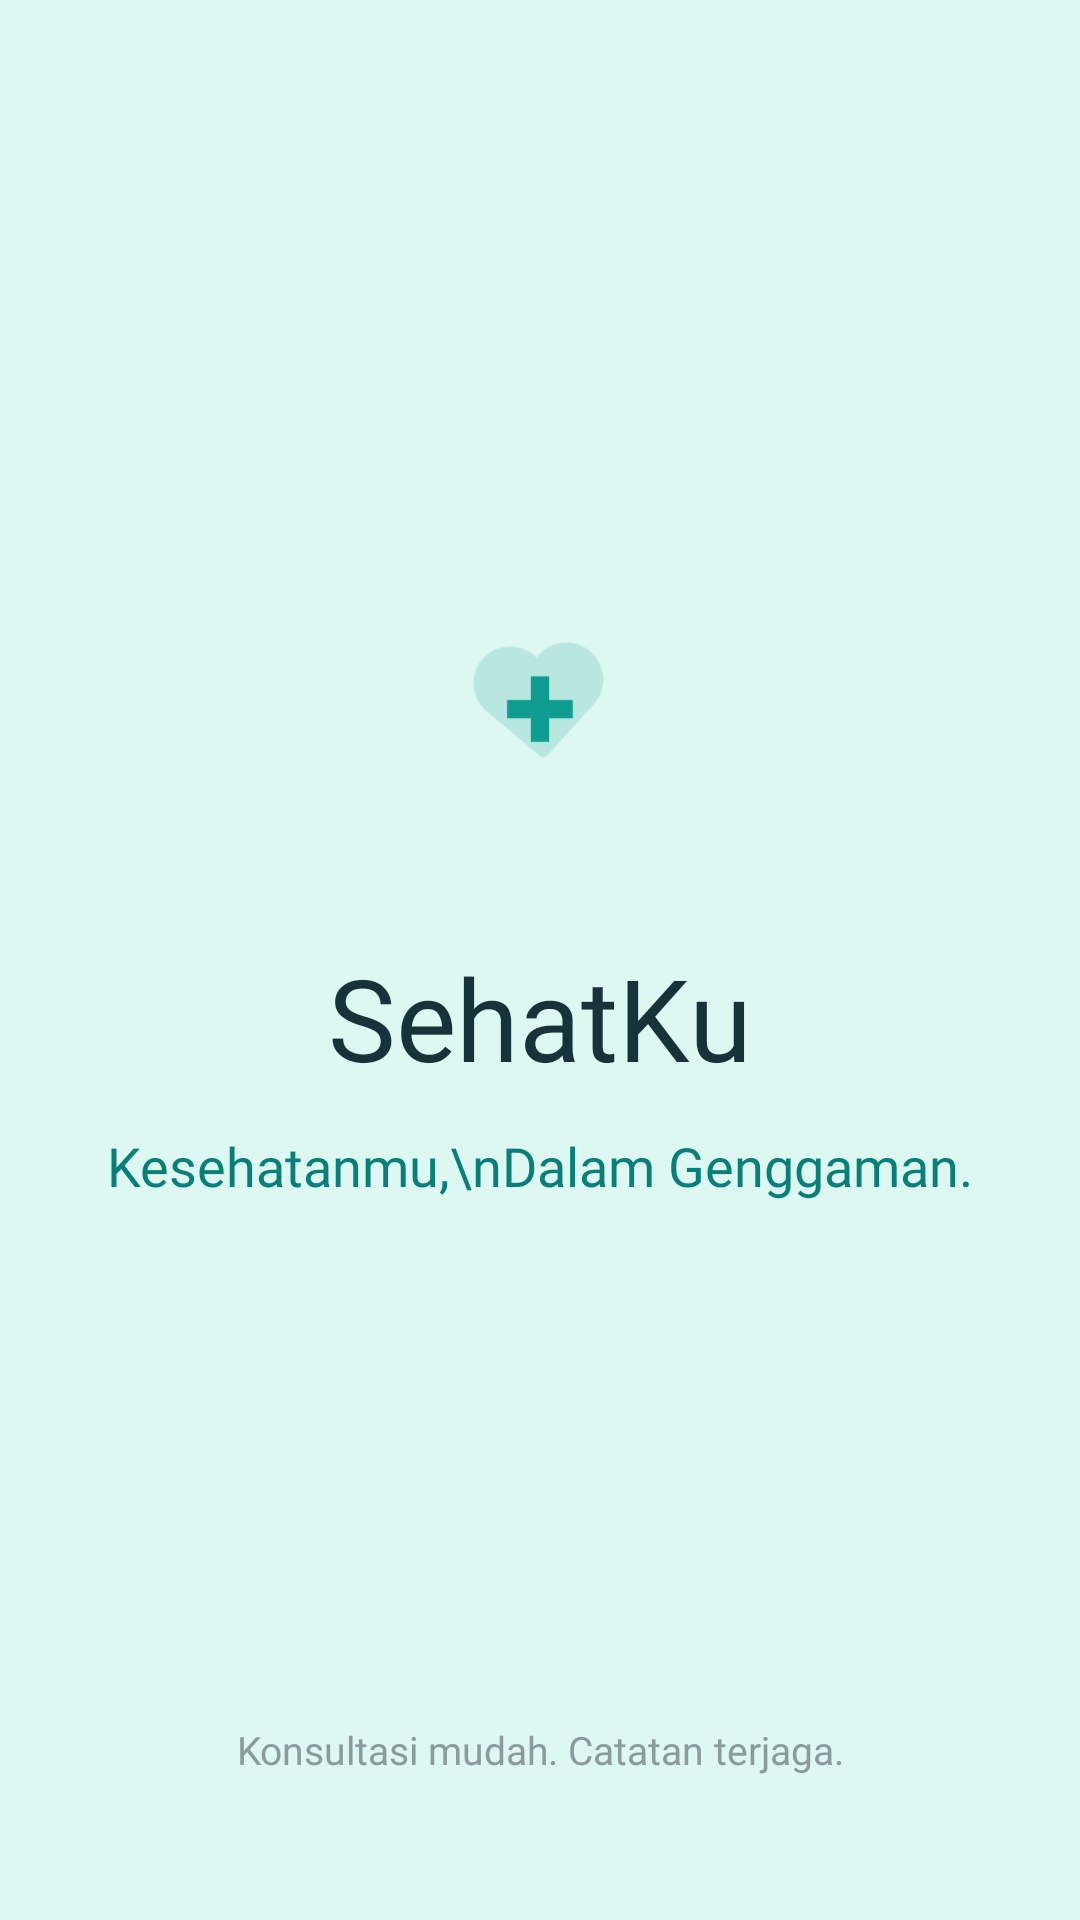

Produce the Android XML layout that renders to this screen, including the resource entries it uses.
<!-- AndroidManifest.xml: application theme Theme.Projek_Zhafran -->
<!-- res/layout/activity_splash_screen.xml -->
<?xml version="1.0" encoding="utf-8"?>
<androidx.constraintlayout.widget.ConstraintLayout xmlns:android="http://schemas.android.com/apk/res/android"
    xmlns:app="http://schemas.android.com/apk/res-auto"
    xmlns:tools="http://schemas.android.com/tools"
    android:id="@+id/main"
    android:layout_width="match_parent"
    android:layout_height="match_parent"
    android:background="@color/soft_mint"
    tools:context=".SplashScreenActivity">

    
    <ImageView
        android:id="@+id/imgLogo"
        android:layout_width="120dp"
        android:layout_height="120dp"
        android:contentDescription="SehatKu Logo"
        android:src="@drawable/logo_sehatku"
        app:layout_constraintBottom_toTopOf="@+id/tvAppName"
        app:layout_constraintEnd_toEndOf="parent"
        app:layout_constraintStart_toStartOf="parent"
        app:layout_constraintTop_toTopOf="parent"
        app:layout_constraintVertical_chainStyle="packed" />

    <TextView
        android:id="@+id/tvAppName"
        android:layout_width="wrap_content"
        android:layout_height="wrap_content"
        android:layout_marginTop="20dp"
        android:fontFamily="@font/inter_bold"
        android:text="SehatKu"
        android:textColor="@color/dark_navy"
        android:textSize="38sp"
        app:layout_constraintBottom_toTopOf="@+id/tvTagline"
        app:layout_constraintEnd_toEndOf="parent"
        app:layout_constraintStart_toStartOf="parent"
        app:layout_constraintTop_toBottomOf="@+id/imgLogo" />

    <TextView
        android:id="@+id/tvTagline"
        android:layout_width="wrap_content"
        android:layout_height="wrap_content"
        android:layout_marginTop="12dp"
        android:fontFamily="@font/inter_semibold"
        android:gravity="center"
        android:text="Kesehatanmu,\nDalam Genggaman."
        android:textColor="@color/dark_teal"
        android:textSize="18sp"
        app:layout_constraintBottom_toTopOf="@+id/tvFooter"
        app:layout_constraintEnd_toEndOf="parent"
        app:layout_constraintStart_toStartOf="parent"
        app:layout_constraintTop_toBottomOf="@+id/tvAppName" />

    
    <TextView
        android:id="@+id/tvFooter"
        android:layout_width="wrap_content"
        android:layout_height="wrap_content"
        android:layout_marginBottom="48dp"
        android:fontFamily="@font/inter_regular"
        android:gravity="center"
        android:text="Konsultasi mudah. Catatan terjaga."
        android:textColor="#8A9A9D"
        android:textSize="13sp"
        app:layout_constraintBottom_toBottomOf="parent"
        app:layout_constraintEnd_toEndOf="parent"
        app:layout_constraintStart_toStartOf="parent" />

</androidx.constraintlayout.widget.ConstraintLayout>
<!-- resources referenced by this layout -->
<resources>
  <color name="dark_navy">#16333A</color>
  <color name="dark_teal">#087F78</color>
  <color name="soft_mint">#DDF7F1</color>
  <!-- drawable logo_sehatku: png bitmap (drawable, 6355 bytes) -->
  <style name="Theme.Projek_Zhafran" parent="Base.Theme.Projek_Zhafran" />
  <style name="Base.Theme.Projek_Zhafran" parent="Theme.Material3.DayNight.NoActionBar">
          
          <item name="colorPrimary">@color/primary_teal</item>
          <item name="colorOnPrimary">@color/white</item>
          <item name="colorContainer">@color/soft_mint</item>
          <item name="android:statusBarColor">@color/dark_teal</item>
      </style>
  <color name="primary_teal">#0F9D91</color>
  <color name="white">#FFFFFF</color>
</resources>
